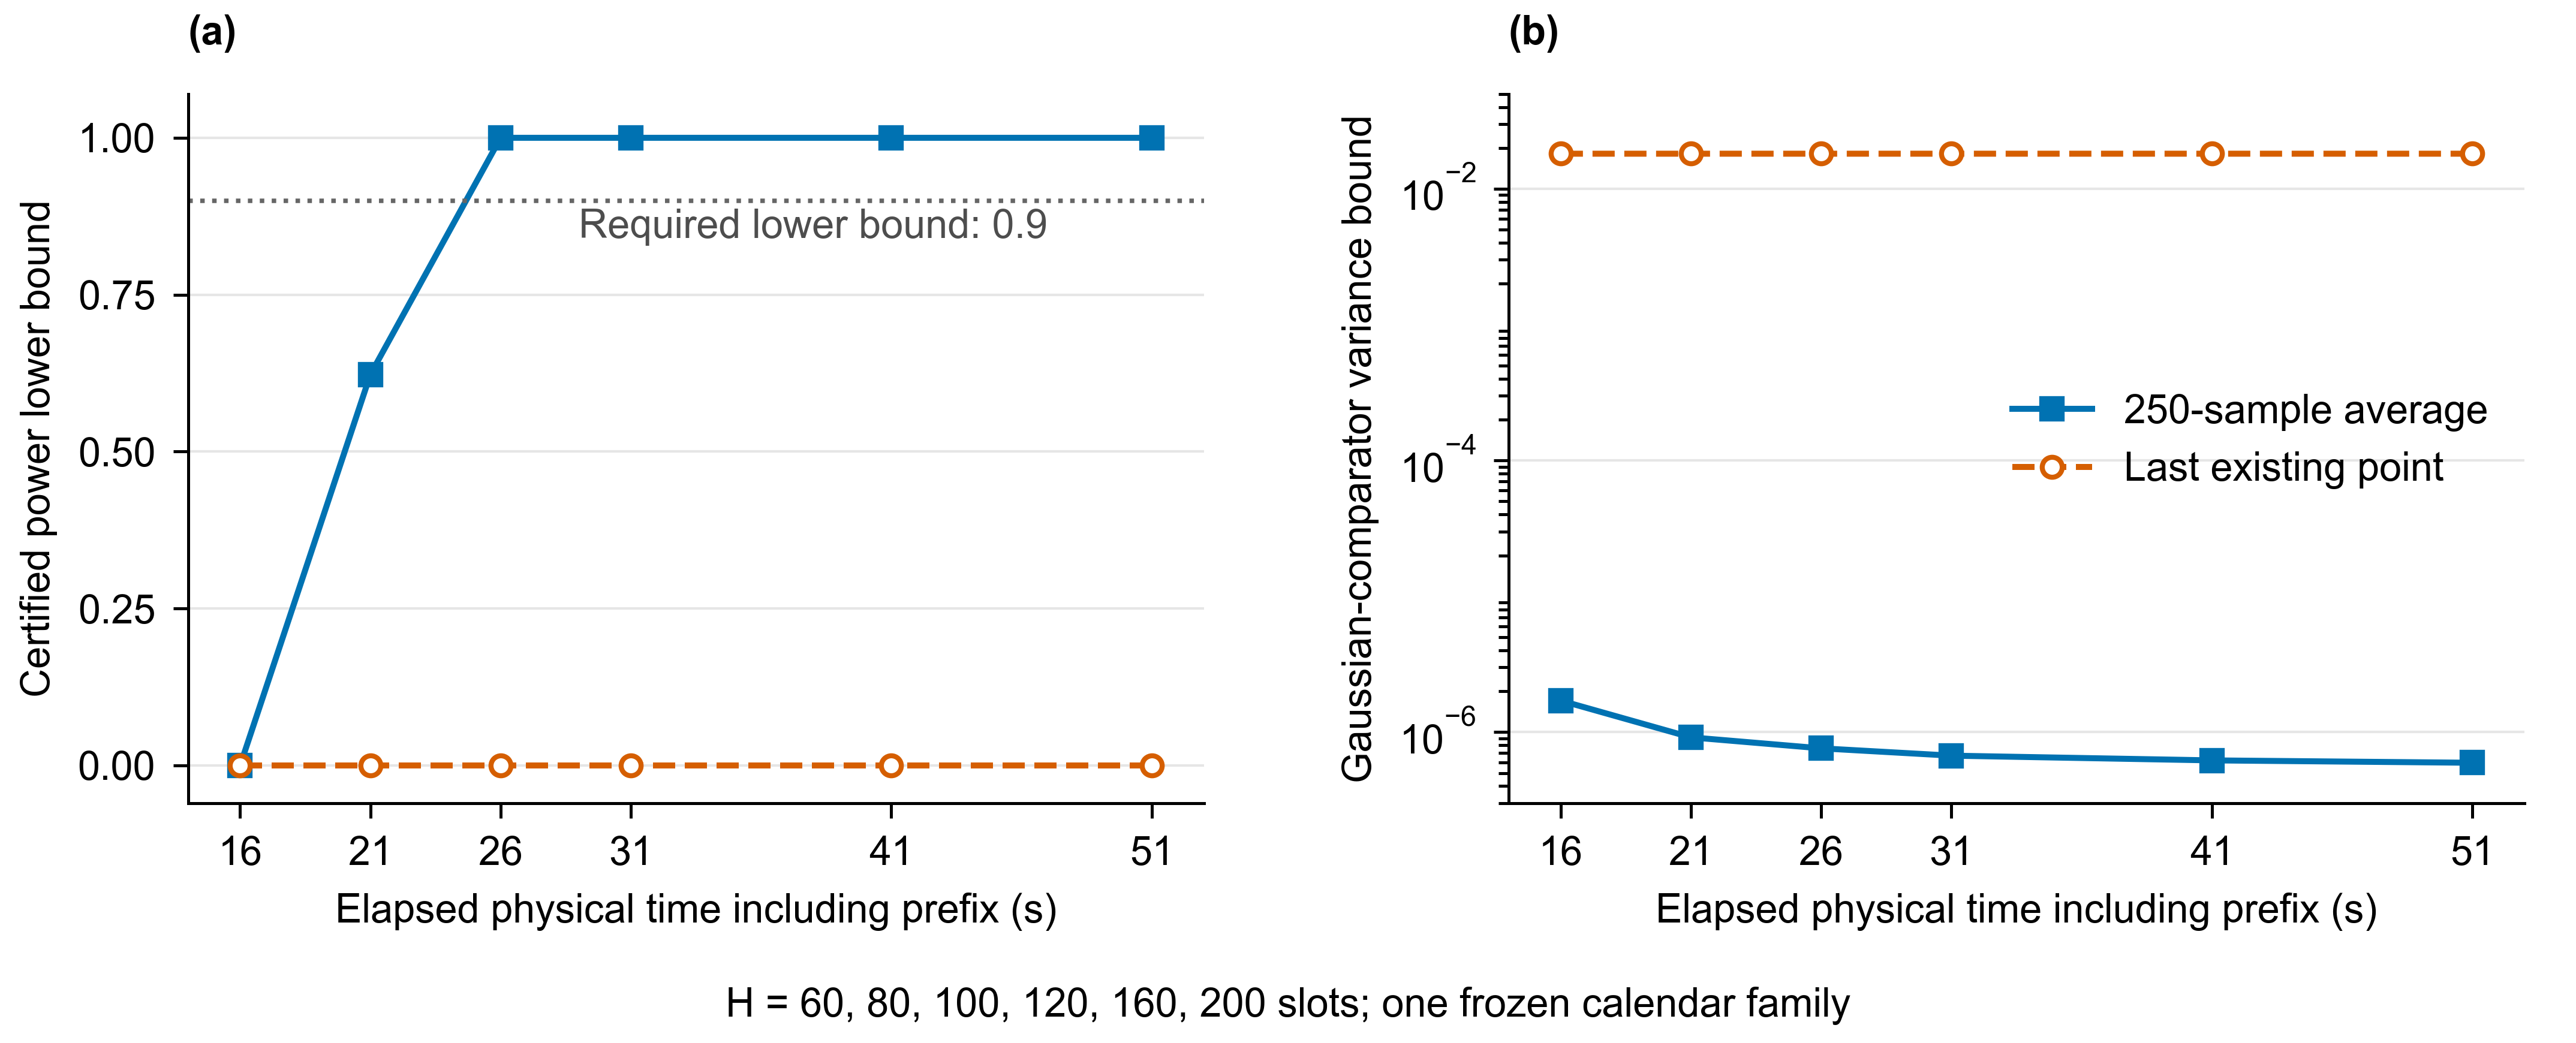

Python code for this plot:
"""Render only the frozen figure data beside this script.

Requirements: matplotlib and Pillow. The input is exact rational certificate
data, not measurements. This does not run the science scan or modify its data.
"""
from pathlib import Path
from fractions import Fraction
import argparse
import hashlib
import json

parser = argparse.ArgumentParser()
parser.add_argument("--export", action="store_true")
args = parser.parse_args()
OUT = Path(__file__).resolve().parent
data_path = OUT / "d2a_readout_figure_data_v1.json"
data = json.loads(data_path.read_text(encoding="utf-8"))
assert data["complete_subset"] and not data["full_400_table_claimed_complete"]
groups = {}
for readout in data["readouts"]:
    groups[readout] = sorted(
        (r for r in data["rows"] if r["readout"] == readout and r["Vplus"]),
        key=lambda r: int(r["H_post_slots"]))
    assert [int(r["H_post_slots"]) for r in groups[readout]] == [60, 80, 100, 120, 160, 200]

import matplotlib
matplotlib.use("Agg")
import matplotlib.pyplot as plt
from PIL import Image

plt.rcParams.update({
    "font.family": "Arial", "font.size": 8, "axes.labelsize": 8,
    "xtick.labelsize": 8, "ytick.labelsize": 8, "legend.fontsize": 8,
    "pdf.fonttype": 42, "ps.fonttype": 42, "svg.fonttype": "none",
    "axes.linewidth": .6, "xtick.major.width": .6, "ytick.major.width": .6,
})
fig, axes = plt.subplots(1, 2, figsize=(7.16, 2.9))
fig.subplots_adjust(left=.073, right=.98, bottom=.23, top=.91, wspace=.30)
styles = {
    "average250": dict(color="#0072B2", marker="s", linestyle="-", label="250-sample average"),
    "point_last_fast_read": dict(color="#D55E00", marker="o", linestyle="--",
                                  markerfacecolor="white", label="Last existing point"),
}
for readout, rows in groups.items():
    x = [float(Fraction(r["elapsed_seconds"])) for r in rows]
    power = [float(Fraction(r["protected_power_lower"])) for r in rows]
    variance = [float(Fraction(r["Vplus"])) for r in rows]
    for ax, y in zip(axes, [power, variance]):
        ax.plot(x, y, linewidth=1.2, markersize=4, **styles[readout])
axes[0].axhline(.9, color=".4", linestyle=":", linewidth=.9)
axes[0].text(29, .84, "Required lower bound: 0.9", color=".3", fontsize=8)
axes[0].set_ylim(-.06, 1.07)
axes[0].set_yticks([0, .25, .5, .75, 1])
axes[0].set_ylabel("Certified power lower bound")
axes[1].set_yscale("log")
axes[1].set_ylim(3e-7, .05)
axes[1].set_yticks([1e-6, 1e-4, 1e-2])
axes[1].set_ylabel("Gaussian-comparator variance bound")
for panel, ax in zip(["(a)", "(b)"], axes):
    ax.set_xlabel("Elapsed physical time including prefix (s)")
    ax.set_xlim(14, 53)
    ax.set_xticks([16, 21, 26, 31, 41, 51])
    ax.spines[["top", "right"]].set_visible(False)
    ax.tick_params(direction="out", length=3)
    ax.text(0, 1.07, panel, transform=ax.transAxes, weight="bold")
    ax.grid(axis="y", color=".9", linewidth=.5)
axes[1].legend(loc="center right", frameon=False, bbox_to_anchor=(1, .51))
fig.text(.5, .025, "H = 60, 80, 100, 120, 160, 200 slots; one frozen calendar family", ha="center")
fig.canvas.draw()
renderer = fig.canvas.get_renderer()
canvas = fig.bbox
outside = []
for artist in fig.findobj(matplotlib.text.Text):
    if not artist.get_visible() or not artist.get_text():
        continue
    box = artist.get_window_extent(renderer)
    if (box.x0 < canvas.x0 - 1 or box.y0 < canvas.y0 - 1 or
        box.x1 > canvas.x1 + 1 or box.y1 > canvas.y1 + 1):
        outside.append(artist.get_text())
assert not outside, outside
preview = OUT / "d2a_readout_figure_preview_v1.png"
fig.savefig(preview, dpi=170, facecolor="white")
Image.open(preview).convert("L").save(OUT / "d2a_readout_figure_grayscale_v1.png")
qa = {
    "data_sha256": hashlib.sha256(data_path.read_bytes()).hexdigest(),
    "plotted_rows": 12, "explicitly_excluded_zero_direction_rows": 2,
    "missing_or_pending_rows_plotted": 0, "texts_outside_canvas": outside,
    "minimum_font_pt": 8, "size_inches": [7.16, 2.9],
    "empirical_CI_or_standard_error": False,
    "human_visual_review": "PENDING",
    "exported_after_visual_review": args.export,
}
if args.export:
    for ext in ["pdf", "svg"]:
        fig.savefig(OUT / ("d2a_readout_figure_v1." + ext), facecolor="white")
    fig.savefig(OUT / "d2a_readout_figure_v1.png", dpi=600, facecolor="white")
    qa["human_visual_review"] = "Root inspected color and grayscale preview before export."
(OUT / "d2a_readout_figure_qa_v1.json").write_text(json.dumps(qa, indent=2) + "\n", encoding="utf-8")
print(json.dumps(qa))
